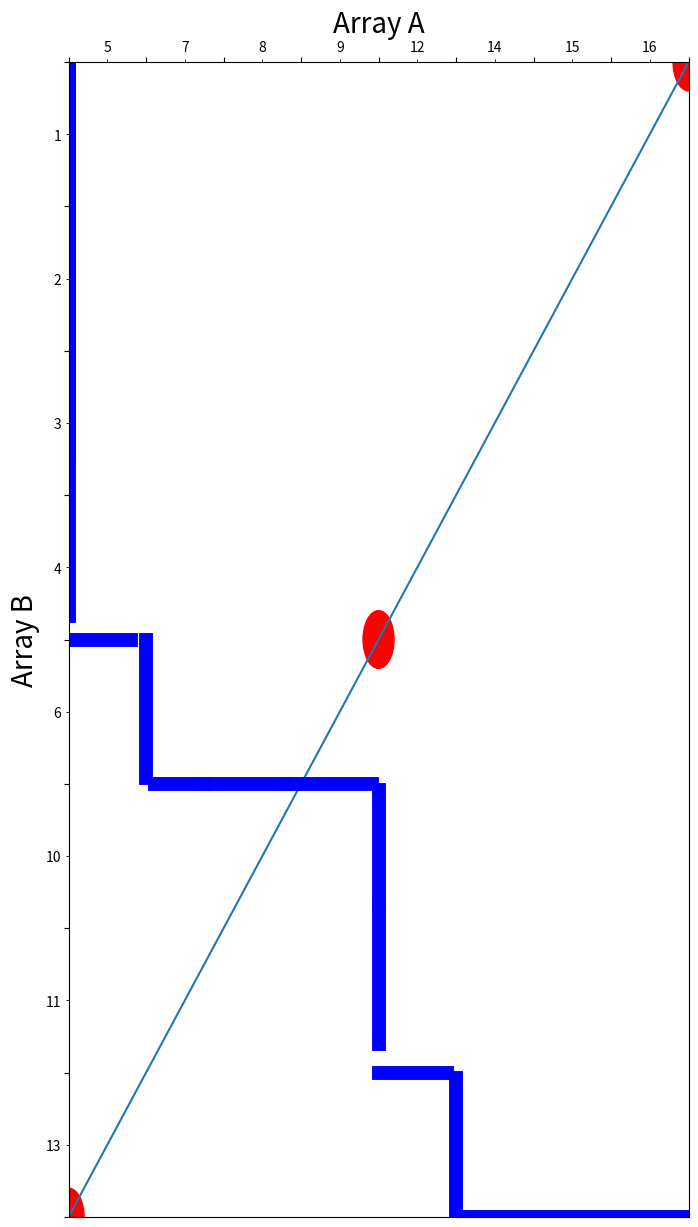

Source code (Python):
import matplotlib.pyplot as plt
import numpy as np

def initial_plot():
    """the empty plot with the matrices"""
    x = np.arange(9)
    x2 = np.arange(0.5, 8.5)
    x_val = [5, 7, 8, 9, 12, 14, 15, 16]
    y_val = [13, 11, 10, 6, 4, 3, 2, 1]
    fig, axis = plt.subplots(figsize=(8, 15))
    axis.set_xticks(x)
    axis.set_yticks(x)
    axis.set_xticklabels('')
    axis.set_xticks(x2, minor=True)
    axis.set_xticklabels(x_val, minor=True)
    axis.set_yticks(x2, minor=True)
    axis.set_yticklabels('')
    axis.set_yticklabels(y_val, minor=True)
    axis.set_title('Array A', fontsize=20)
    axis.set_ylabel('Array B', fontsize=20)
    axis.xaxis.tick_top()
    axis.set_xlim(0, 8)
    axis.set_ylim(0, 8)
    axis.plot([0, 8], [0, 8])
    return fig, axis

def add_vertical_line(axis, x_pos, y_low, y_high):
    """The vertical path of mergepath"""
    axis.axvline(x_pos, y_low, y_high, color='blue', linewidth=10)

def add_horizontal_line(axis, y_pos, x_low, x_high):
    """The horizontal path of mergepath"""
    axis.axhline(y_pos, x_low, x_high, color='blue', linewidth=10)

def add_feasible_allocation1(axis, position):
    """addes possible allocations"""
    circle1 = plt.Circle(position, 0.2, color='red')
    axis.xaxis.label.set_color('red')
    axis.add_artist(circle1)

if __name__ == "__main__":
    FIGURE, AXIS = initial_plot()
    FIGURE.savefig('initial.png')
    add_feasible_allocation1(AXIS, (8, 8))
    FIGURE.savefig('feasible_1.png')
    add_feasible_allocation1(AXIS, (0, 0))
    FIGURE.savefig('feasible_2.png')
    add_feasible_allocation1(AXIS, (4, 4))
    FIGURE.savefig('feasible_3.png')
    add_vertical_line(AXIS, 0.01, 0.88, 1)
    FIGURE.savefig('mergepath_1.png')
    add_vertical_line(AXIS, 0.01, 0.77, 1)
    FIGURE.savefig('mergepath_2.png')
    add_vertical_line(AXIS, 0.01, 0.66, 1)
    FIGURE.savefig('mergepath_3.png')
    add_vertical_line(AXIS, 0.01, 0.52, 1)
    FIGURE.savefig('mergepath_4.png')
    add_horizontal_line(AXIS, 4, 0.01, 0.1)
    FIGURE.savefig('mergepath_5.png')
    add_vertical_line(AXIS, 1., 0.38, 0.50)
    add_horizontal_line(AXIS, 3, 0.14, 0.22)
    add_horizontal_line(AXIS, 3, 0.22, 0.35)
    FIGURE.savefig('mergepath_6.png')
    add_horizontal_line(AXIS, 3, 0.35, 0.49)
    add_vertical_line(AXIS, 4., 0.27, 0.37)
    add_vertical_line(AXIS, 4., 0.15, 0.27)
    add_horizontal_line(AXIS, 1, 0.50, 0.61)
    add_vertical_line(AXIS, 5., 0.0, 0.12)
    add_horizontal_line(AXIS, 0, 0.64, 1.)
    FIGURE.savefig('mergepath_7.png')
